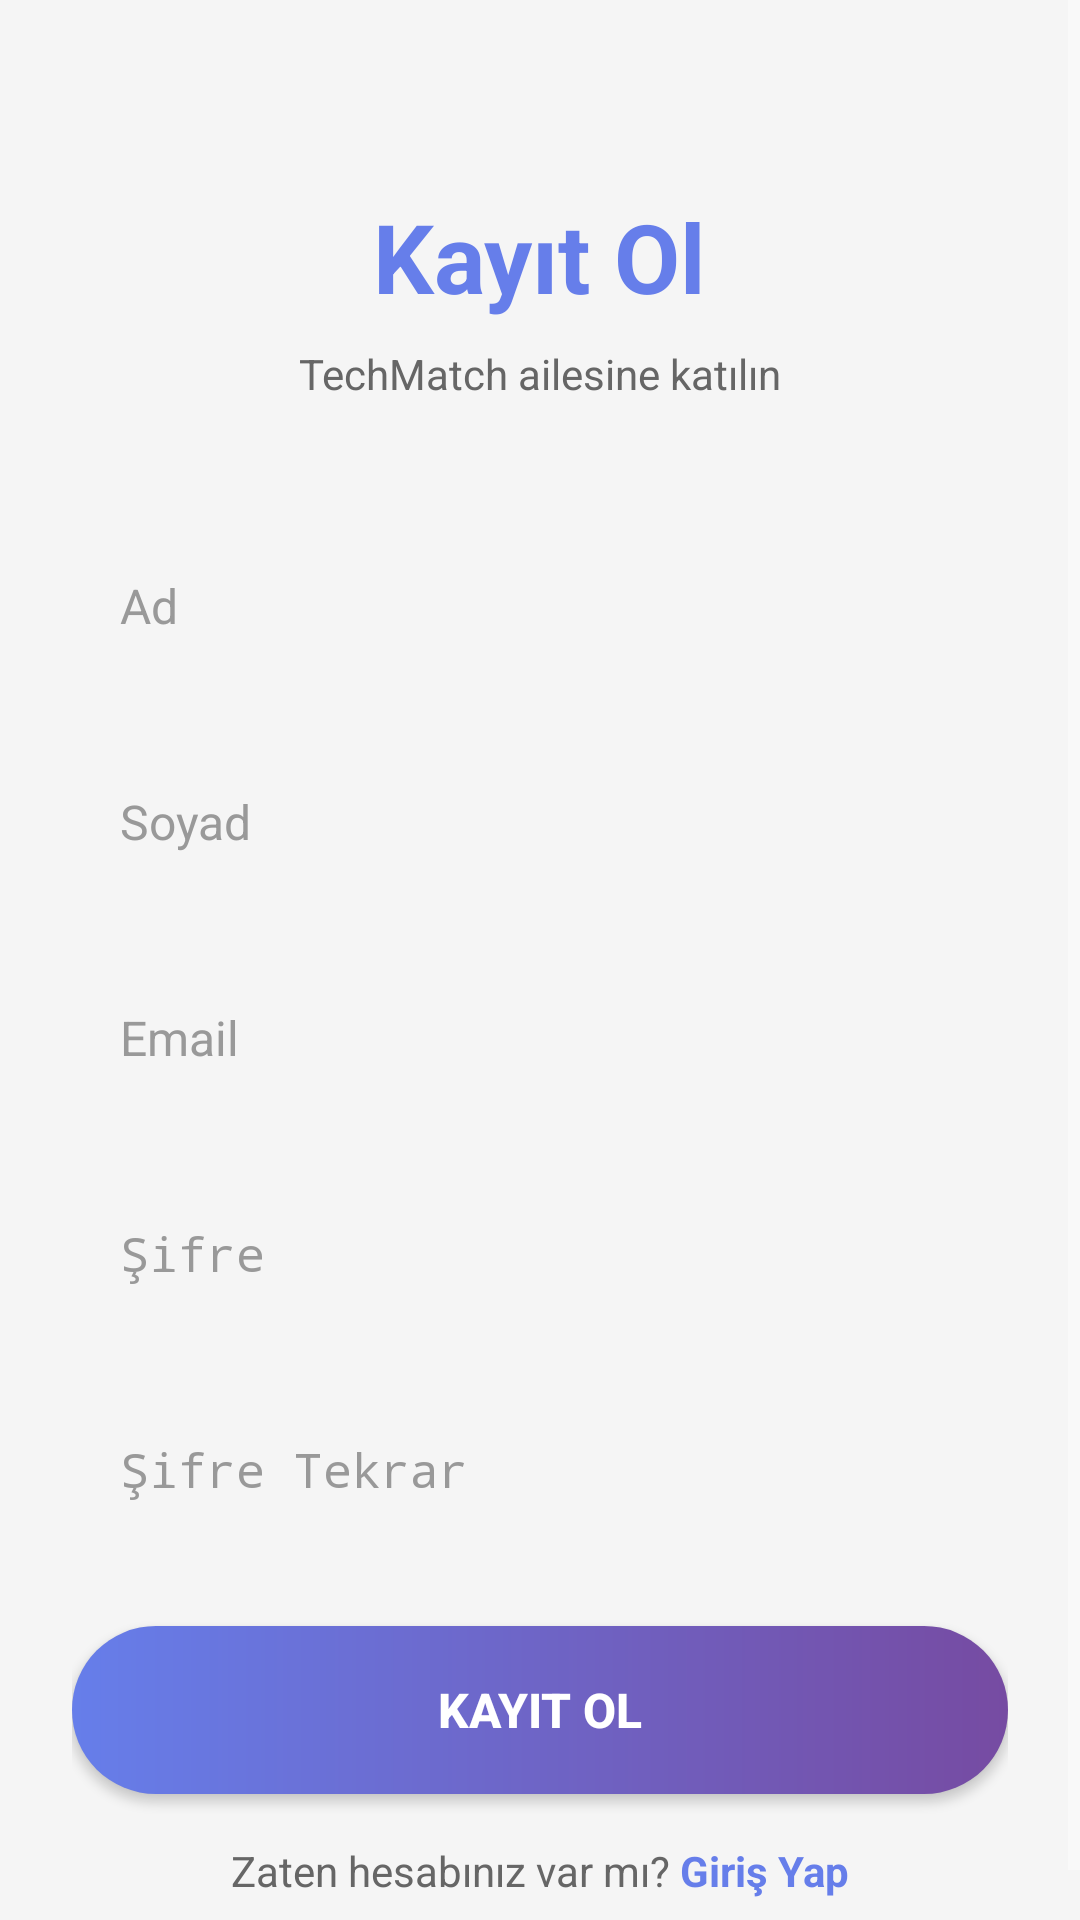

The Android layout XML behind this screen, and the referenced resources:
<!-- AndroidManifest.xml: activity theme Theme.AppCompat.NoActionBar -->
<!-- res/layout/activity_signup.xml -->
<?xml version="1.0" encoding="utf-8"?>
<ScrollView xmlns:android="http://schemas.android.com/apk/res/android"
    android:layout_width="match_parent"
    android:layout_height="match_parent"
    android:background="#F5F5F5">

    <LinearLayout
        android:layout_width="match_parent"
        android:layout_height="wrap_content"
        android:orientation="vertical"
        android:padding="24dp"
        android:gravity="center">

        
        <TextView
            android:layout_width="wrap_content"
            android:layout_height="wrap_content"
            android:text="Kayıt Ol"
            android:textSize="32sp"
            android:textStyle="bold"
            android:textColor="#667eea"
            android:layout_marginTop="40dp"
            android:layout_marginBottom="8dp" />

        <TextView
            android:layout_width="wrap_content"
            android:layout_height="wrap_content"
            android:text="TechMatch ailesine katılın"
            android:textSize="14sp"
            android:textColor="#666666"
            android:layout_marginBottom="40dp" />

        
        <EditText
            android:id="@+id/etName"
            android:layout_width="match_parent"
            android:layout_height="56dp"
            android:hint="Ad"
            android:textColorHint="#999999"
            android:inputType="textPersonName"
            android:padding="16dp"
            android:textSize="16sp"
            android:textColor="#333333"
            android:background="@drawable/edit_text_background"
            android:layout_marginBottom="16dp" />

        
        <EditText
            android:id="@+id/etSurname"
            android:layout_width="match_parent"
            android:layout_height="56dp"
            android:hint="Soyad"
            android:textColorHint="#999999"
            android:inputType="textPersonName"
            android:padding="16dp"
            android:textSize="16sp"
            android:textColor="#333333"
            android:background="@drawable/edit_text_background"
            android:layout_marginBottom="16dp" />

        
        <EditText
            android:id="@+id/etEmail"
            android:layout_width="match_parent"
            android:layout_height="56dp"
            android:hint="Email"
            android:textColorHint="#999999"
            android:inputType="textEmailAddress"
            android:padding="16dp"
            android:textSize="16sp"
            android:textColor="#333333"
            android:background="@drawable/edit_text_background"
            android:layout_marginBottom="16dp" />

        
        <EditText
            android:id="@+id/etPassword"
            android:layout_width="match_parent"
            android:layout_height="56dp"
            android:hint="Şifre"
            android:textColorHint="#999999"
            android:inputType="textPassword"
            android:padding="16dp"
            android:textSize="16sp"
            android:textColor="#333333"
            android:background="@drawable/edit_text_background"
            android:layout_marginBottom="16dp" />

        
        <EditText
            android:id="@+id/etConfirmPassword"
            android:layout_width="match_parent"
            android:layout_height="56dp"
            android:hint="Şifre Tekrar"
            android:textColorHint="#999999"
            android:inputType="textPassword"
            android:padding="16dp"
            android:textSize="16sp"
            android:textColor="#333333"
            android:background="@drawable/edit_text_background"
            android:layout_marginBottom="24dp" />

        
        <Button
            android:id="@+id/btnSignUp"
            android:layout_width="match_parent"
            android:layout_height="56dp"
            android:text="KAYIT OL"
            android:textColor="#FFFFFF"
            android:textSize="16sp"
            android:textStyle="bold"
            android:background="@drawable/button_background"
            android:layout_marginBottom="16dp" />

        
        <LinearLayout
            android:layout_width="wrap_content"
            android:layout_height="wrap_content"
            android:orientation="horizontal">

            <TextView
                android:layout_width="wrap_content"
                android:layout_height="wrap_content"
                android:text="Zaten hesabınız var mı? "
                android:textColor="#666666" />

            <TextView
                android:id="@+id/tvBackToLogin"
                android:layout_width="wrap_content"
                android:layout_height="wrap_content"
                android:text="Giriş Yap"
                android:textColor="#667eea"
                android:textStyle="bold" />
        </LinearLayout>

    </LinearLayout>
</ScrollView>
<!-- resources referenced by this layout -->
<resources>
  <!-- drawable button_background (drawable) -->
  <?xml version="1.0" encoding="utf-8"?>
  <shape xmlns:android="http://schemas.android.com/apk/res/android">
      <gradient
          android:startColor="#667eea"
          android:endColor="#764ba2"
          android:angle="0" />
      <corners android:radius="28dp" />
  </shape>
</resources>
